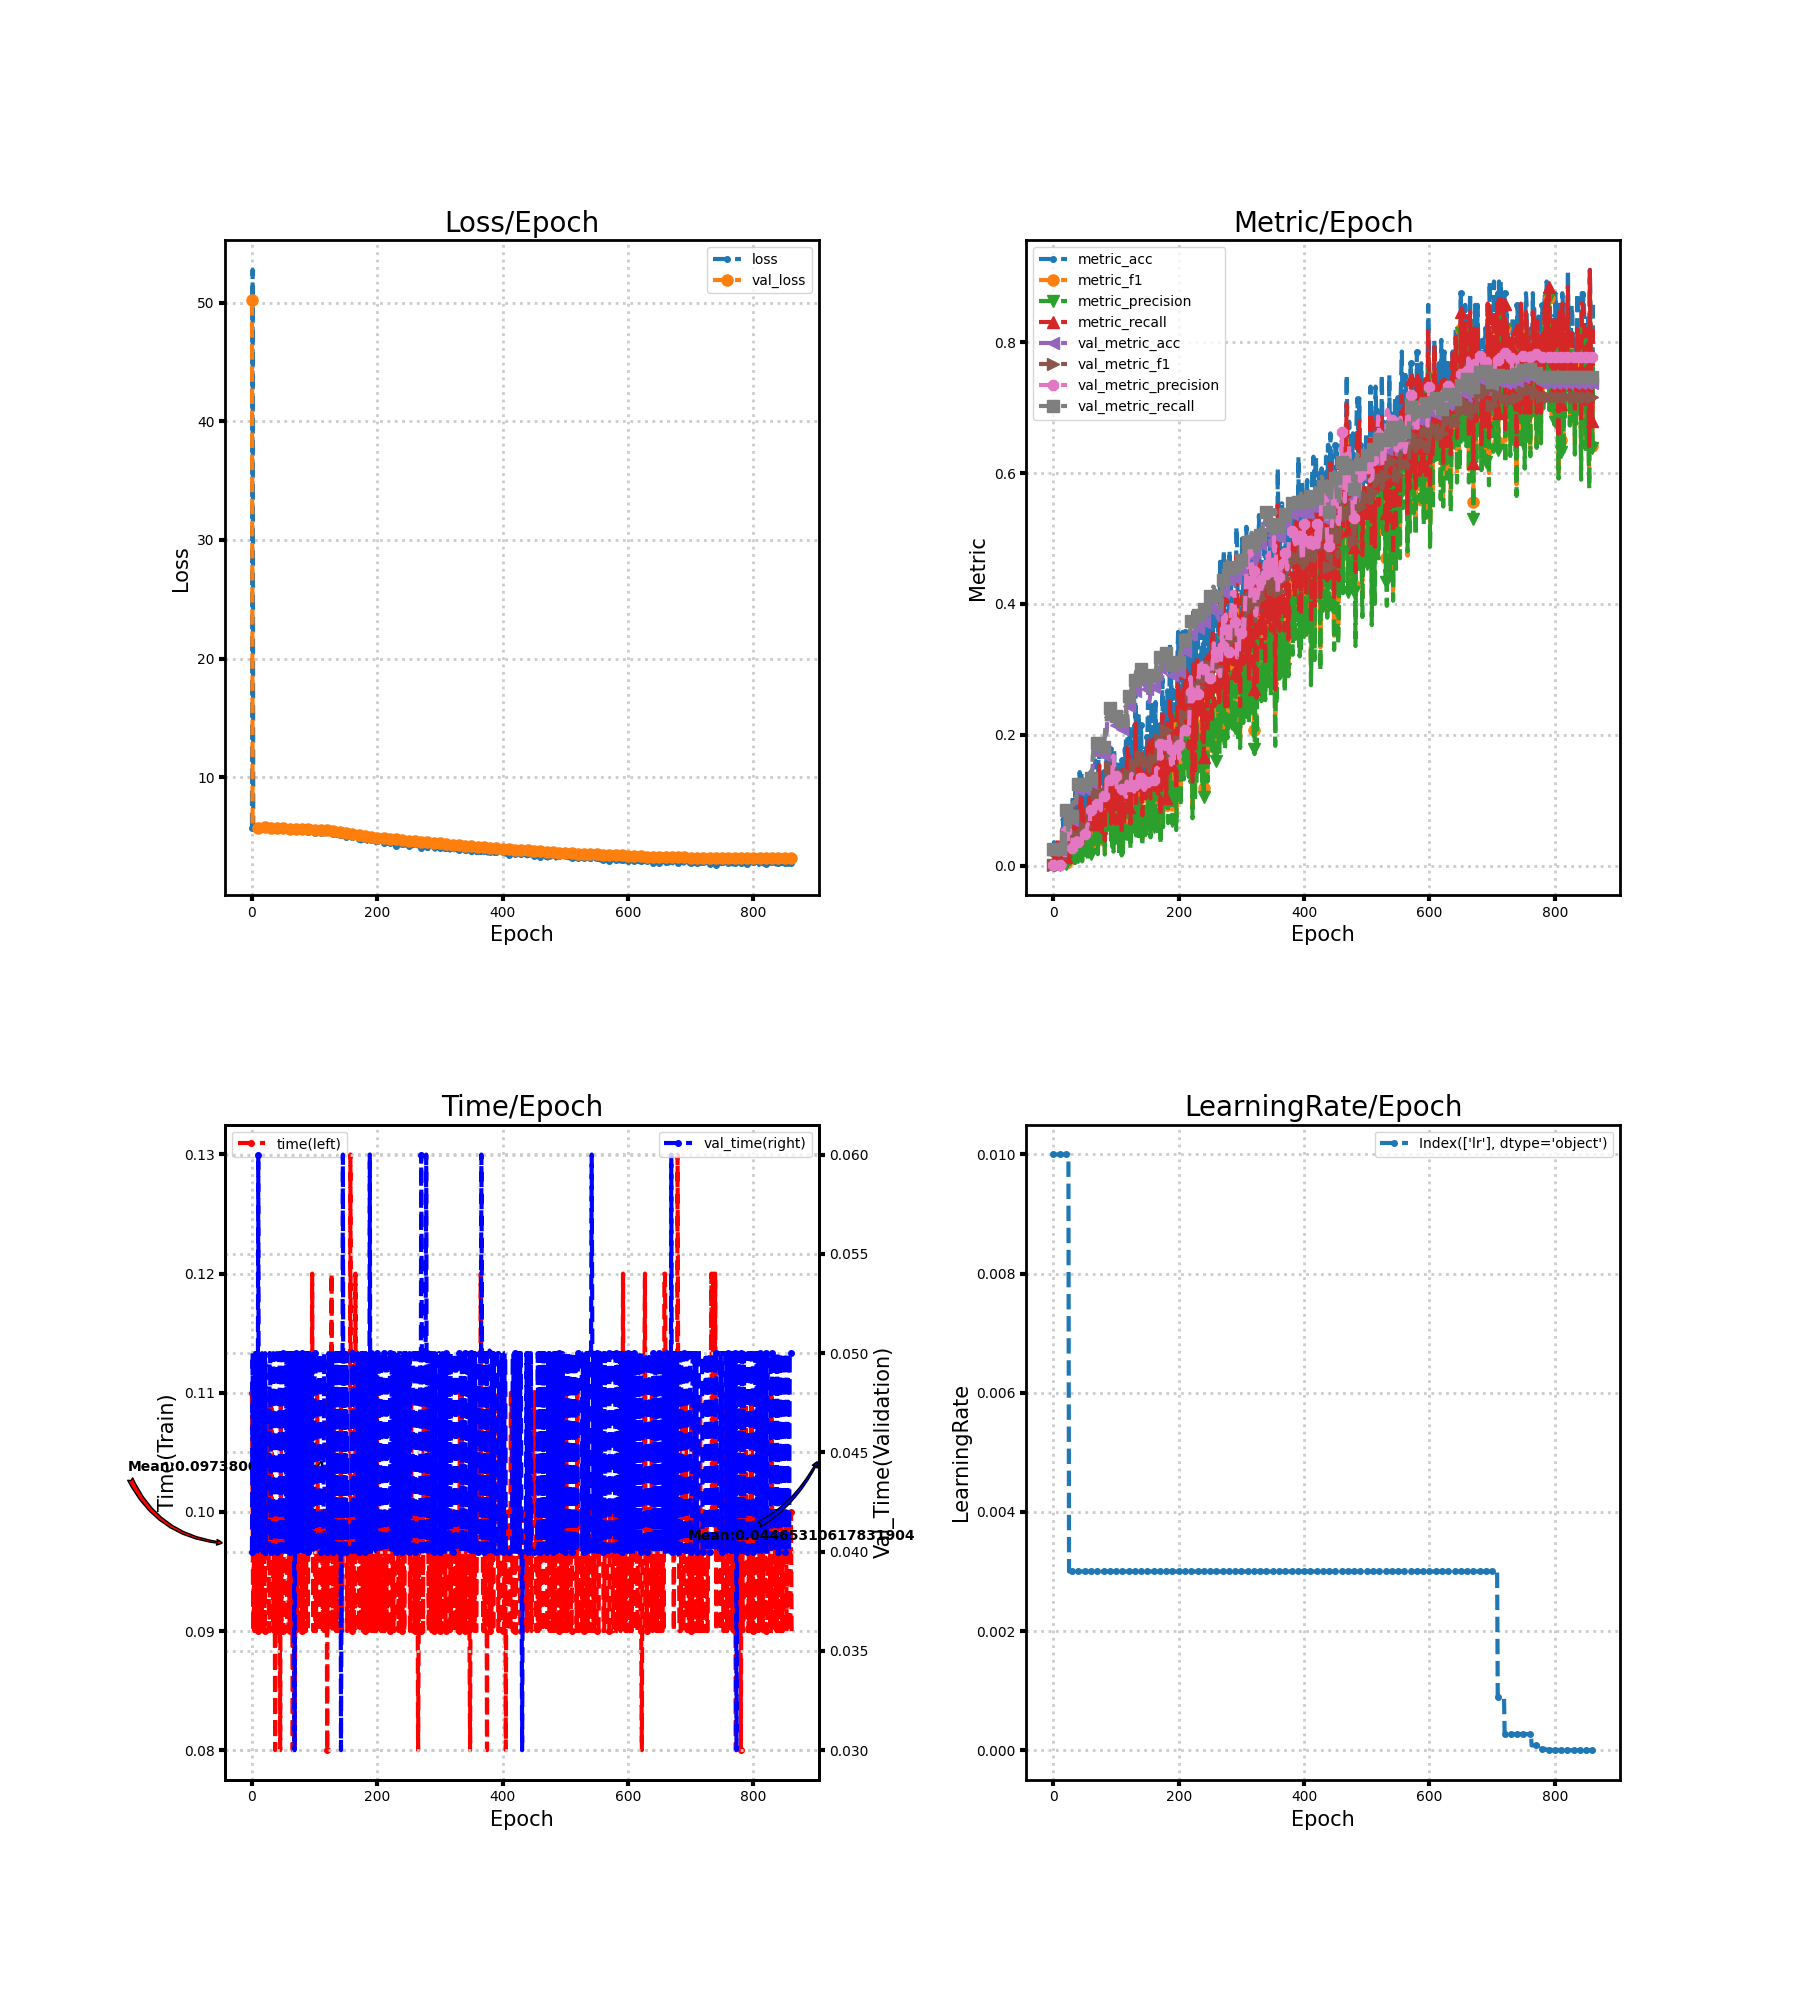

The data file committed next to this chart (first rows):
loss, metric_acc, metric_f1, metric_precision, metric_recall, time, lr, val_loss, val_metric_acc, val_metric_f1, val_metric_precision, val_metric_recall, val_time
5.714, 0.01786, 0.001603, 0.0008271, 0.02564, 0.11, 0.01, 50.23, 0.02326, 0.001136, 0.0005814, 0.025, 0.04
52.78, 0.03571, 0.01083, 0.006868, 0.02564, 0.1, 0.01, 5.842, 0.02326, 0.001149, 0.0005882, 0.025, 0.05
6.214, 0.0, 0.0, 0.0, 0.0, 0.09, 0.01, 5.783, 0.02326, 0.001136, 0.0005814, 0.025, 0.04
5.887, 0.01786, 0.003333, 0.001923, 0.0125, 0.1, 0.01, 5.775, 0.02326, 0.001136, 0.0005814, 0.025, 0.04
5.911, 0.0, 0.0, 0.0, 0.0, 0.09, 0.01, 5.787, 0.02326, 0.001136, 0.0005814, 0.025, 0.04
5.889, 0.01786, 0.003205, 0.001832, 0.01282, 0.11, 0.01, 5.798, 0.02326, 0.001183, 0.0006061, 0.025, 0.05
5.949, 0.01786, 0.003663, 0.002137, 0.01282, 0.09, 0.01, 5.797, 0.02326, 0.001136, 0.0005814, 0.025, 0.04
5.888, 0.03571, 0.01758, 0.01154, 0.03846, 0.1, 0.01, 5.792, 0.02326, 0.001136, 0.0005814, 0.025, 0.05
5.929, 0.03571, 0.01584, 0.01026, 0.03846, 0.1, 0.01, 5.783, 0.02326, 0.001136, 0.0005814, 0.025, 0.05
5.855, 0.01786, 0.01709, 0.01282, 0.02564, 0.09, 0.01, 5.769, 0.02326, 0.001238, 0.0006349, 0.025, 0.04
5.817, 0.01786, 0.002442, 0.00135, 0.01282, 0.09, 0.01, 5.755, 0.02326, 0.001136, 0.0005814, 0.025, 0.06
5.791, 0.0, 0.0, 0.0, 0.0, 0.1, 0.01, 5.742, 0.02326, 0.001136, 0.0005814, 0.025, 0.04
5.8, 0.03571, 0.00757, 0.004555, 0.02564, 0.09, 0.01, 5.732, 0.02326, 0.001136, 0.0005814, 0.025, 0.05
5.775, 0.0, 0.0, 0.0, 0.0, 0.1, 0.01, 5.729, 0.02326, 0.001136, 0.0005814, 0.025, 0.04
5.729, 0.03571, 0.01239, 0.009713, 0.02564, 0.11, 0.01, 5.729, 0.04651, 0.006317, 0.003443, 0.05, 0.04
5.617, 0.07143, 0.03005, 0.02544, 0.05128, 0.09, 0.01, 5.732, 0.02326, 0.001136, 0.0005814, 0.025, 0.04
5.673, 0.05357, 0.02318, 0.01933, 0.03846, 0.11, 0.01, 5.738, 0.02326, 0.001136, 0.0005814, 0.025, 0.05
5.703, 0.03571, 0.009615, 0.006105, 0.02564, 0.1, 0.01, 5.744, 0.02326, 0.001136, 0.0005814, 0.025, 0.04
5.657, 0.05357, 0.02328, 0.01734, 0.03846, 0.09, 0.01, 5.756, 0.02326, 0.001136, 0.0005814, 0.025, 0.04
5.653, 0.03571, 0.02735, 0.03419, 0.02564, 0.1, 0.01, 5.768, 0.06105, 0.02922, 0.03093, 0.06563, 0.04
5.667, 0.01786, 0.003945, 0.002331, 0.01282, 0.09, 0.01, 5.771, 0.07849, 0.04672, 0.0527, 0.08438, 0.04
5.67, 0.01786, 0.003205, 0.001832, 0.01282, 0.1, 0.01, 5.767, 0.06395, 0.04764, 0.05062, 0.06875, 0.05
5.631, 0.08929, 0.03022, 0.02051, 0.0641, 0.1, 0.01, 5.762, 0.06395, 0.04761, 0.05061, 0.06875, 0.04
5.539, 0.05357, 0.01587, 0.01039, 0.03846, 0.1, 0.01, 5.756, 0.06105, 0.04541, 0.0506, 0.06563, 0.04
5.627, 0.03571, 0.009073, 0.005536, 0.02564, 0.1, 0.01, 5.745, 0.04651, 0.02625, 0.02564, 0.05, 0.04
5.645, 0.05357, 0.01872, 0.01245, 0.03846, 0.11, 0.003, 5.743, 0.04651, 0.02629, 0.02566, 0.05, 0.04
5.673, 0.01786, 0.004274, 0.002564, 0.01282, 0.11, 0.003, 5.74, 0.04942, 0.02738, 0.02631, 0.05312, 0.04
5.596, 0.01786, 0.008547, 0.00641, 0.01282, 0.09, 0.003, 5.737, 0.05814, 0.02998, 0.02782, 0.0625, 0.04
5.632, 0.08929, 0.03346, 0.02308, 0.0641, 0.09, 0.003, 5.734, 0.06686, 0.0317, 0.02874, 0.07187, 0.05
5.581, 0.07143, 0.0256, 0.0182, 0.05128, 0.1, 0.003, 5.73, 0.06977, 0.03066, 0.02804, 0.075, 0.05
5.645, 0.07143, 0.02674, 0.01923, 0.05128, 0.1, 0.003, 5.726, 0.06977, 0.02982, 0.02754, 0.075, 0.04
5.561, 0.1071, 0.03441, 0.02347, 0.07692, 0.11, 0.003, 5.722, 0.0814, 0.04352, 0.04743, 0.0875, 0.04
5.592, 0.07143, 0.04294, 0.04725, 0.05128, 0.1, 0.003, 5.719, 0.09012, 0.04313, 0.03816, 0.09688, 0.04
5.673, 0.05357, 0.01502, 0.009454, 0.03846, 0.1, 0.003, 5.716, 0.09012, 0.04335, 0.03828, 0.09688, 0.04
5.586, 0.03571, 0.00641, 0.003663, 0.02564, 0.09, 0.003, 5.713, 0.09012, 0.04254, 0.0374, 0.09688, 0.05
5.593, 0.125, 0.05112, 0.03789, 0.08974, 0.1, 0.003, 5.709, 0.09012, 0.04256, 0.03742, 0.09688, 0.04
5.582, 0.03571, 0.008218, 0.004895, 0.02564, 0.1, 0.003, 5.706, 0.09012, 0.04183, 0.03668, 0.09688, 0.04
5.574, 0.08929, 0.02627, 0.01701, 0.0641, 0.08, 0.003, 5.702, 0.1047, 0.05119, 0.04214, 0.1125, 0.04
5.618, 0.05357, 0.01624, 0.01052, 0.03846, 0.1, 0.003, 5.699, 0.1163, 0.0522, 0.04164, 0.125, 0.04
5.557, 0.07143, 0.01986, 0.01274, 0.05128, 0.1, 0.003, 5.696, 0.1163, 0.04903, 0.03932, 0.125, 0.05
5.622, 0.08929, 0.02192, 0.01355, 0.0641, 0.09, 0.003, 5.694, 0.1163, 0.04523, 0.03649, 0.125, 0.04
5.57, 0.08929, 0.03632, 0.02646, 0.07692, 0.1, 0.003, 5.691, 0.1163, 0.04725, 0.03777, 0.125, 0.04
5.507, 0.1429, 0.05262, 0.03707, 0.1026, 0.09, 0.003, 5.69, 0.1163, 0.05194, 0.0411, 0.125, 0.04
5.571, 0.1071, 0.04338, 0.03569, 0.07692, 0.09, 0.003, 5.688, 0.1163, 0.05403, 0.04283, 0.125, 0.05
5.544, 0.07143, 0.0237, 0.01921, 0.05128, 0.1, 0.003, 5.686, 0.1134, 0.05532, 0.04556, 0.1219, 0.05
5.55, 0.1429, 0.05857, 0.04839, 0.1026, 0.08, 0.003, 5.685, 0.1134, 0.05703, 0.04721, 0.1219, 0.04
5.603, 0.03571, 0.009768, 0.006478, 0.02564, 0.11, 0.003, 5.683, 0.1134, 0.05749, 0.0476, 0.1219, 0.04035
5.548, 0.1071, 0.05498, 0.05828, 0.08974, 0.09, 0.003, 5.682, 0.1134, 0.05748, 0.04767, 0.1219, 0.05
5.556, 0.08929, 0.02642, 0.01729, 0.0641, 0.1, 0.003, 5.68, 0.1134, 0.05771, 0.04797, 0.1219, 0.04
5.504, 0.07143, 0.02669, 0.02158, 0.05128, 0.1, 0.003, 5.679, 0.1134, 0.05831, 0.04861, 0.1219, 0.05
5.53, 0.1071, 0.0449, 0.04732, 0.07692, 0.09, 0.003, 5.677, 0.1163, 0.05949, 0.0482, 0.125, 0.05
5.467, 0.07143, 0.05291, 0.05801, 0.0641, 0.1, 0.003, 5.676, 0.1163, 0.05945, 0.04818, 0.125, 0.04
5.57, 0.07143, 0.02329, 0.01572, 0.05128, 0.1, 0.003, 5.674, 0.1163, 0.05945, 0.04818, 0.125, 0.04
5.538, 0.08929, 0.02991, 0.02058, 0.0641, 0.1, 0.003, 5.673, 0.1163, 0.06538, 0.05516, 0.125, 0.04
5.524, 0.07143, 0.05698, 0.05495, 0.0641, 0.1, 0.003, 5.671, 0.1134, 0.06746, 0.05976, 0.1219, 0.04
5.555, 0.07143, 0.01595, 0.009717, 0.05128, 0.1, 0.003, 5.669, 0.1134, 0.06969, 0.06341, 0.1219, 0.05
5.507, 0.08929, 0.03764, 0.03922, 0.0641, 0.09, 0.003, 5.667, 0.1134, 0.06892, 0.0607, 0.1219, 0.04
5.49, 0.125, 0.08006, 0.08226, 0.1026, 0.09, 0.003, 5.665, 0.1163, 0.07078, 0.06108, 0.125, 0.04
5.447, 0.125, 0.05299, 0.05113, 0.08974, 0.09, 0.003, 5.664, 0.1163, 0.07179, 0.06074, 0.125, 0.05
5.51, 0.1429, 0.04088, 0.02723, 0.1026, 0.1, 0.003, 5.662, 0.1221, 0.08184, 0.08529, 0.1313, 0.05
... 802 more rows
